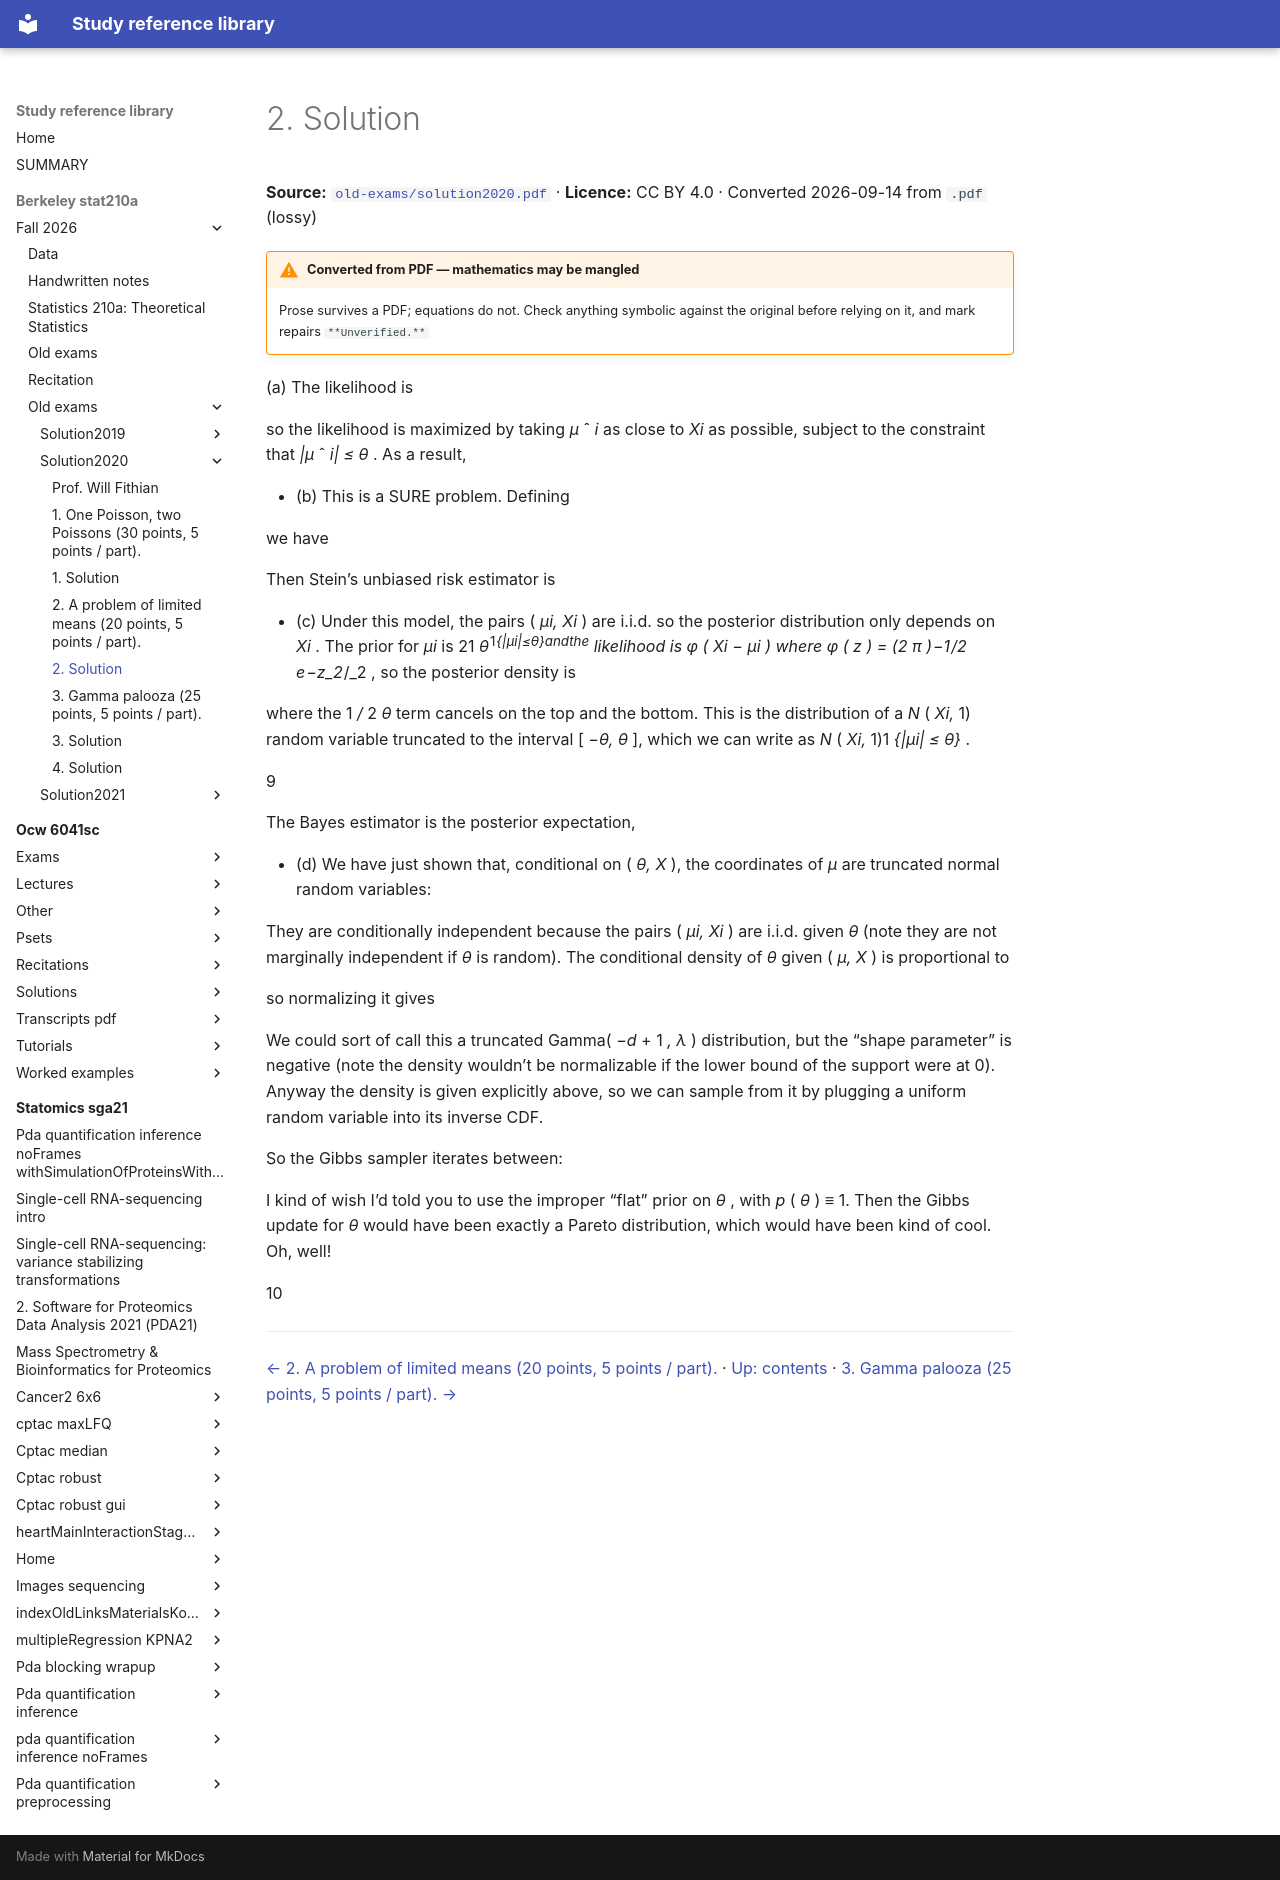

repository: Claptar/knowledge-base-library · page: berkeley-stat210a/fall-2026/old-exams/solution2020/06-2-solution/index.html · generator: mkdocs

---
title: 2. Solution
source: https://github.com/berkeley-stat210a/fall-2026/blob/7dc8f80da94dff74532d9e3923afdb16a255262d/old-exams/solution2020.pdf
source_file: sources/berkeley-stat210a/fall-2026/old-exams/solution2020.pdf
licence: CC BY 4.0
route: pdf
fidelity: lossy
converted: '2026-09-14'
---

# 2. Solution

**Source:** [`old-exams/solution2020.pdf`](https://github.com/berkeley-stat210a/fall-2026/blob/7dc8f80da94dff74532d9e3923afdb16a255262d/old-exams/solution2020.pdf) · **Licence:** CC BY 4.0 · Converted 2026-09-14 from `.pdf` (lossy)

!!! warning "Converted from PDF — mathematics may be mangled"
    Prose survives a PDF; equations do not. Check anything symbolic against the
    original before relying on it, and mark repairs `**Unverified.**`

(a) The likelihood is


so the likelihood is maximized by taking _µ_ ˆ _i_ as close to _Xi_ as possible, subject to the constraint that _|µ_ ˆ _i| ≤ θ_ . As a result,


- (b) This is a SURE problem. Defining


we have


Then Stein’s unbiased risk estimator is


- (c) Under this model, the pairs ( _µi, Xi_ ) are i.i.d. so the posterior distribution only depends on _Xi_ . The prior for _µi_ is 21 _θ_<sup>1</sup><sup>_{|µi|≤θ}_andthe</sup> likelihood is _φ_ ( _Xi − µi_ ) where _φ_ ( _z_ ) = (2 _π_ )<sup>_−_1</sup><sup>_/_2</sup> _e_<sup>_−z_2</sup><sup>_/_2</sup> , so the posterior density is


where the 1 _/_ 2 _θ_ term cancels on the top and the bottom. This is the distribution of a _N_ ( _Xi,_ 1) random variable truncated to the interval [ _−θ, θ_ ], which we can write as _N_ ( _Xi,_ 1)1 _{|µi| ≤ θ}_ .

9

The Bayes estimator is the posterior expectation,


- (d) We have just shown that, conditional on ( _θ, X_ ), the coordinates of _µ_ are truncated normal random variables:


They are conditionally independent because the pairs ( _µi, Xi_ ) are i.i.d. given _θ_ (note they are not marginally independent if _θ_ is random). The conditional density of _θ_ given ( _µ, X_ ) is proportional to


so normalizing it gives


We could sort of call this a truncated Gamma( _−d_ + 1 _, λ_ ) distribution, but the “shape parameter” is negative (note the density wouldn’t be normalizable if the lower bound of the support were at 0). Anyway the density is given explicitly above, so we can sample from it by plugging a uniform random variable into its inverse CDF.

So the Gibbs sampler iterates between:


I kind of wish I’d told you to use the improper “flat” prior on _θ_ , with _p_ ( _θ_ ) _≡_ 1. Then the Gibbs update for _θ_ would have been exactly a Pareto distribution, which would have been kind of cool. Oh, well!

10

---

[← 2. A problem of limited means (20 points, 5 points / part).](05-2-a-problem-of-limited-means-20-points-5-points-part.md) · [Up: contents](index.md) · [3. Gamma palooza (25 points, 5 points / part). →](07-3-gamma-palooza-25-points-5-points-part.md)
